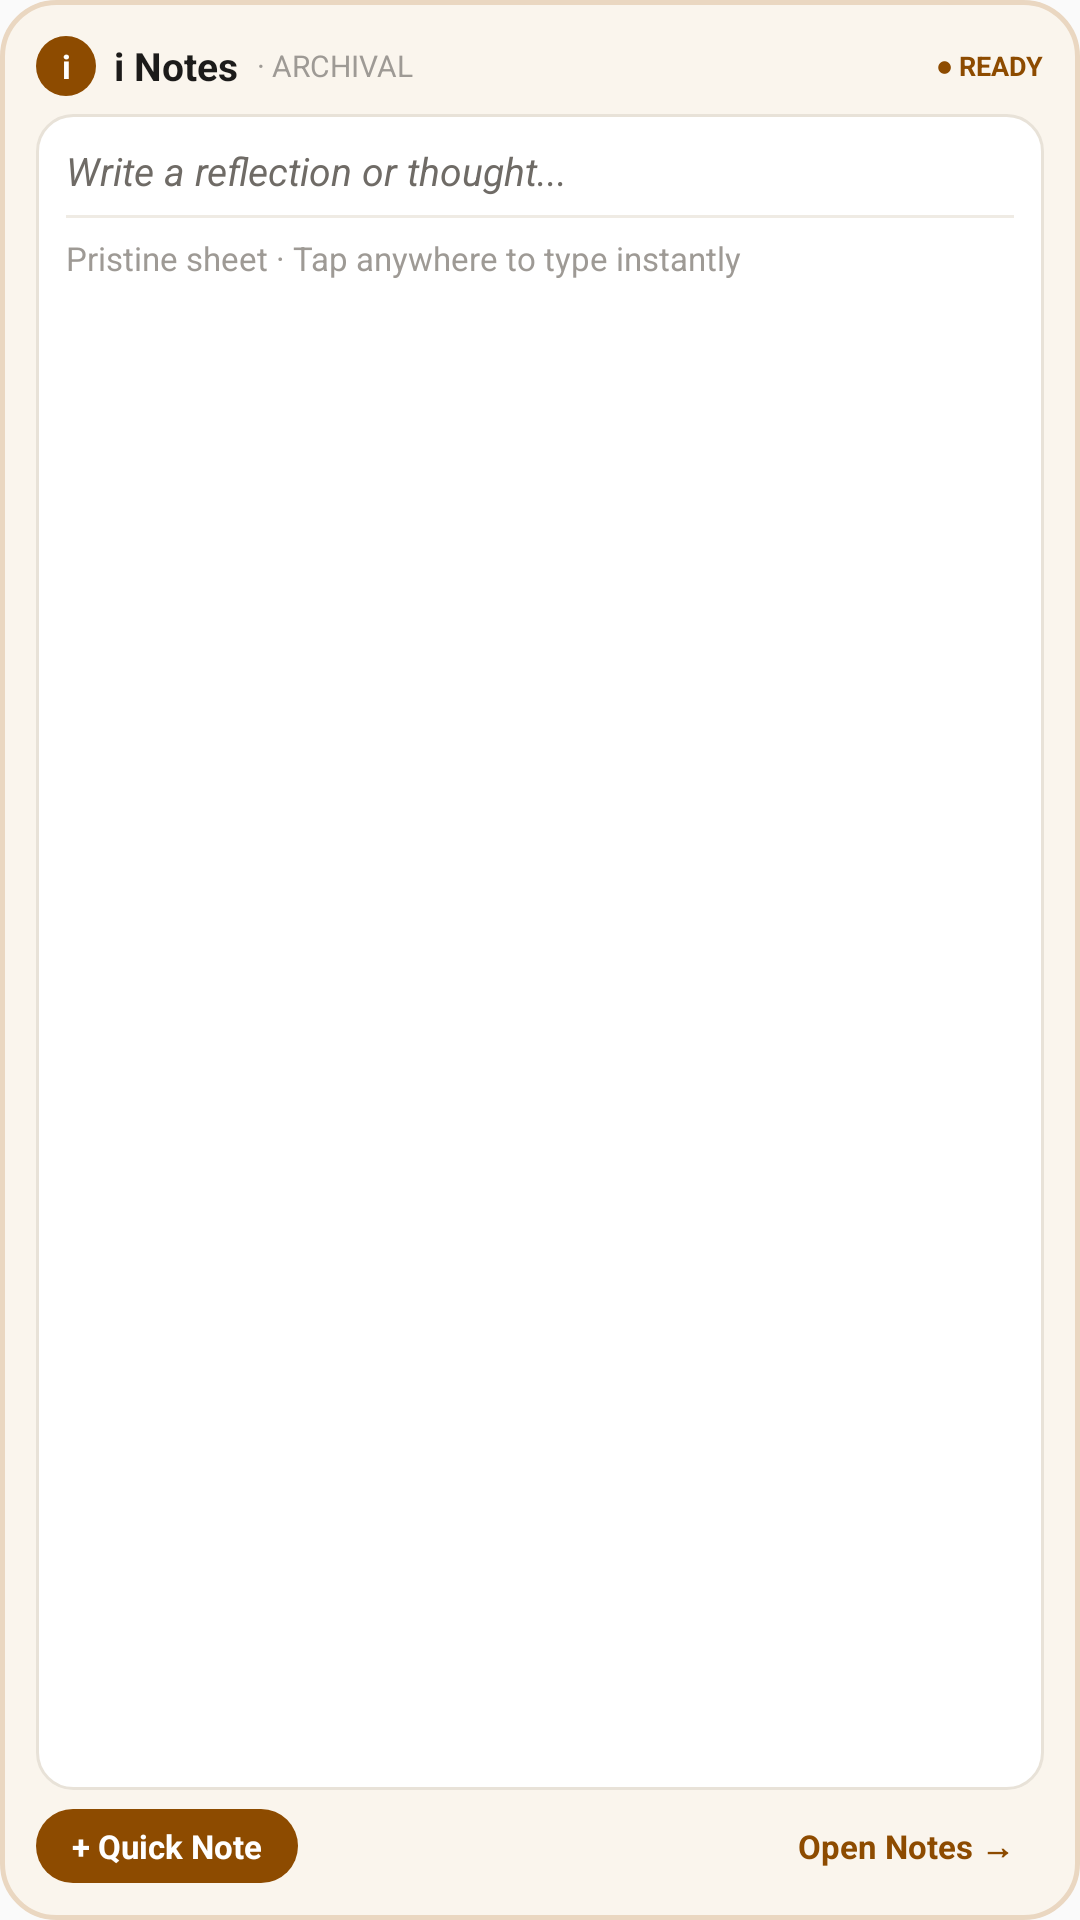

Reconstruct the res/layout file that produces this screen, plus the resources it refers to.
<!-- AndroidManifest.xml: application theme AppTheme -->
<!-- res/layout/inotes_widget_stationery.xml -->
<?xml version="1.0" encoding="utf-8"?>
<LinearLayout xmlns:android="http://schemas.android.com/apk/res/android"
    android:id="@+id/widget_root"
    android:layout_width="match_parent"
    android:layout_height="match_parent"
    android:orientation="vertical"
    android:background="@drawable/bg_widget_stationery"
    android:padding="12dp">

    
    <LinearLayout
        android:layout_width="match_parent"
        android:layout_height="wrap_content"
        android:orientation="horizontal"
        android:gravity="center_vertical"
        android:layout_marginBottom="6dp">

        
        <TextView
            android:layout_width="20dp"
            android:layout_height="20dp"
            android:background="@drawable/btn_save_ochre"
            android:text="i"
            android:textColor="#FFFFFF"
            android:textStyle="bold"
            android:gravity="center"
            android:textSize="11sp"
            android:layout_marginEnd="6dp" />

        <TextView
            android:layout_width="wrap_content"
            android:layout_height="wrap_content"
            android:text="i Notes"
            android:textColor="@color/colorInk"
            android:textStyle="bold"
            android:textSize="13sp" />

        <TextView
            android:layout_width="0dp"
            android:layout_height="wrap_content"
            android:layout_weight="1"
            android:text=" · ARCHIVAL"
            android:textColor="@color/colorInkLight"
            android:textSize="10sp"
            android:layout_marginStart="4dp" />

        <TextView
            android:id="@+id/widget_status_badge"
            android:layout_width="wrap_content"
            android:layout_height="wrap_content"
            android:text="● READY"
            android:textColor="@color/colorPrimary"
            android:textSize="9sp"
            android:textStyle="bold" />
    </LinearLayout>

    
    <LinearLayout
        android:id="@+id/widget_blank_space"
        android:layout_width="match_parent"
        android:layout_height="0dp"
        android:layout_weight="1"
        android:orientation="vertical"
        android:background="@drawable/bg_widget_typing_area"
        android:padding="10dp">

        <TextView
            android:id="@+id/widget_prompt_text"
            android:layout_width="match_parent"
            android:layout_height="wrap_content"
            android:text="Write a reflection or thought..."
            android:textColor="@color/colorInkMuted"
            android:textSize="13sp"
            android:textStyle="italic" />

        
        <FrameLayout
            android:layout_width="match_parent"
            android:layout_height="1dp"
            android:background="#EFEBE4"
            android:layout_marginTop="6dp"
            android:layout_marginBottom="6dp" />

        <TextView
            android:id="@+id/widget_last_snippet"
            android:layout_width="match_parent"
            android:layout_height="wrap_content"
            android:text="Pristine sheet · Tap anywhere to type instantly"
            android:textColor="@color/colorInkLight"
            android:textSize="11sp"
            android:maxLines="2" />
    </LinearLayout>

    
    <LinearLayout
        android:layout_width="match_parent"
        android:layout_height="wrap_content"
        android:orientation="horizontal"
        android:gravity="center_vertical"
        android:layout_marginTop="6dp">

        <TextView
            android:id="@+id/widget_btn_new_note"
            android:layout_width="wrap_content"
            android:layout_height="wrap_content"
            android:background="@drawable/btn_save_ochre"
            android:text="+ Quick Note"
            android:textColor="#FFFFFF"
            android:textSize="11sp"
            android:textStyle="bold"
            android:paddingStart="12dp"
            android:paddingEnd="12dp"
            android:paddingTop="5dp"
            android:paddingBottom="5dp" />

        
        <FrameLayout
            android:layout_width="0dp"
            android:layout_height="1dp"
            android:layout_weight="1" />

        <TextView
            android:id="@+id/widget_btn_open_app"
            android:layout_width="wrap_content"
            android:layout_height="wrap_content"
            android:text="Open Notes →"
            android:textColor="@color/colorPrimary"
            android:textSize="11sp"
            android:textStyle="bold"
            android:paddingStart="10dp"
            android:paddingEnd="10dp"
            android:paddingTop="5dp"
            android:paddingBottom="5dp" />
    </LinearLayout>
</LinearLayout>
<!-- resources referenced by this layout -->
<resources>
  <color name="colorInk">#1C1B1A</color>
  <color name="colorInkLight">#9E9A95</color>
  <color name="colorInkMuted">#6F6B66</color>
  <color name="colorPrimary">#8D4B00</color>
  <!-- drawable bg_widget_stationery (drawable) -->
  <?xml version="1.0" encoding="utf-8"?>
  <shape xmlns:android="http://schemas.android.com/apk/res/android"
      android:shape="rectangle">
      <solid android:color="#FAF5ED" />
      <corners android:radius="18dp" />
      <stroke
          android:width="1.5dp"
          android:color="#EAD7C1" />
  </shape>
  <!-- drawable bg_widget_typing_area (drawable) -->
  <?xml version="1.0" encoding="utf-8"?>
  <shape xmlns:android="http://schemas.android.com/apk/res/android"
      android:shape="rectangle">
      <solid android:color="#FFFFFF" />
      <corners android:radius="12dp" />
      <stroke
          android:width="1dp"
          android:color="#E8E2D8" />
  </shape>
  <!-- drawable btn_save_ochre (drawable) -->
  <?xml version="1.0" encoding="utf-8"?>
  <shape xmlns:android="http://schemas.android.com/apk/res/android"
      android:shape="rectangle">
      <solid android:color="#8D4B00" />
      <corners android:radius="24dp" />
  </shape>
  <style name="AppTheme" parent="Theme.AppCompat.Light.DarkActionBar">
          
          <item name="colorPrimary">@color/colorPrimary</item>
          <item name="colorPrimaryDark">@color/colorPrimaryDark</item>
          <item name="colorAccent">@color/colorAccent</item>
      </style>
  <color name="colorPrimaryDark">#5B3000</color>
  <color name="colorAccent">#E0A96D</color>
</resources>
